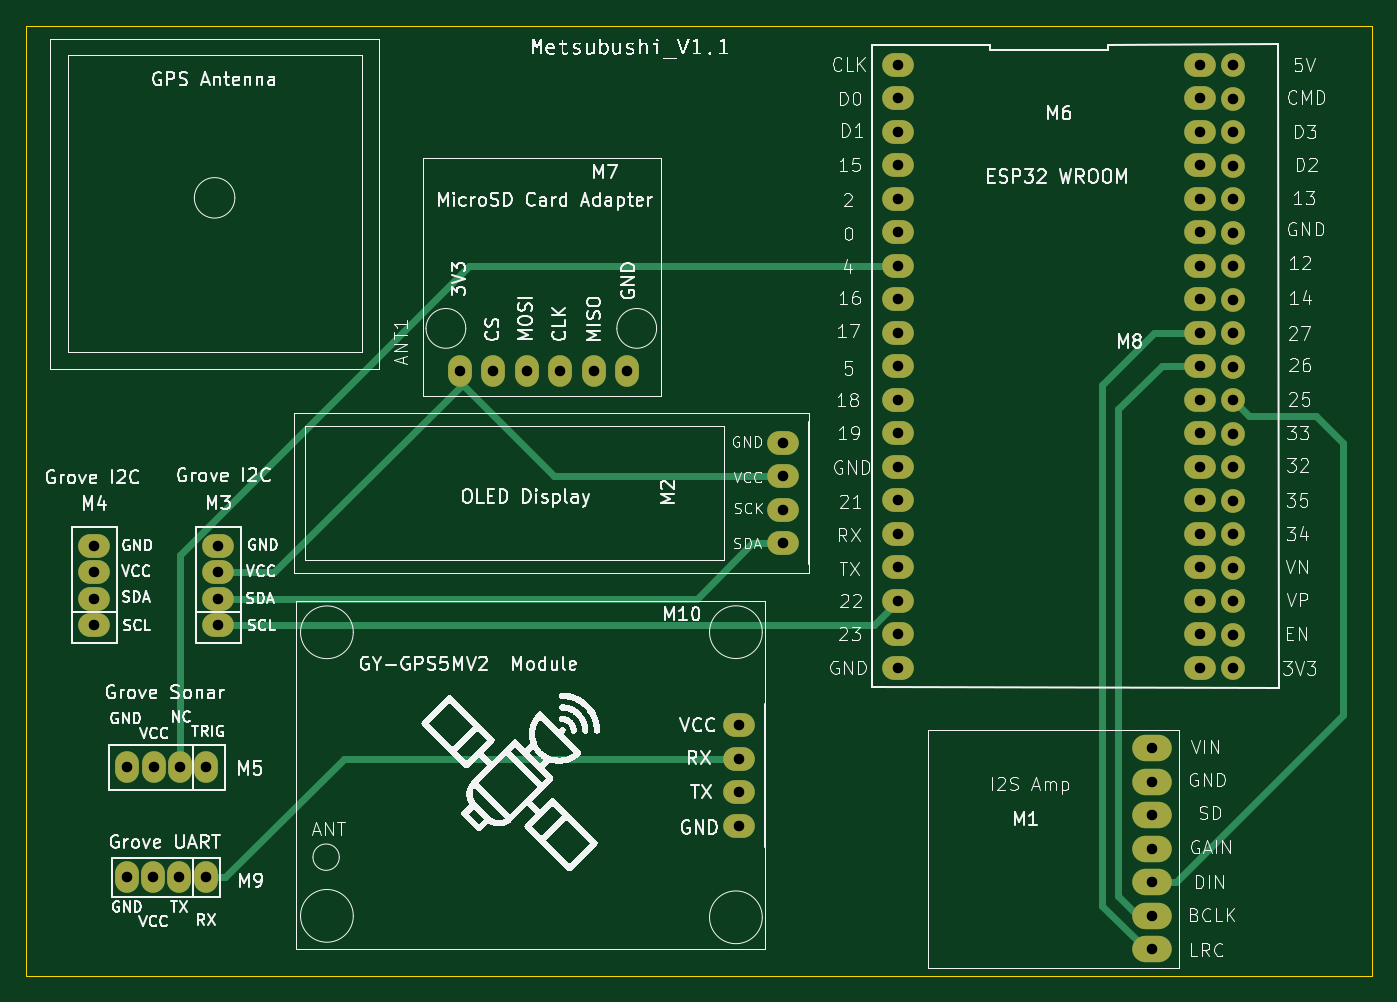
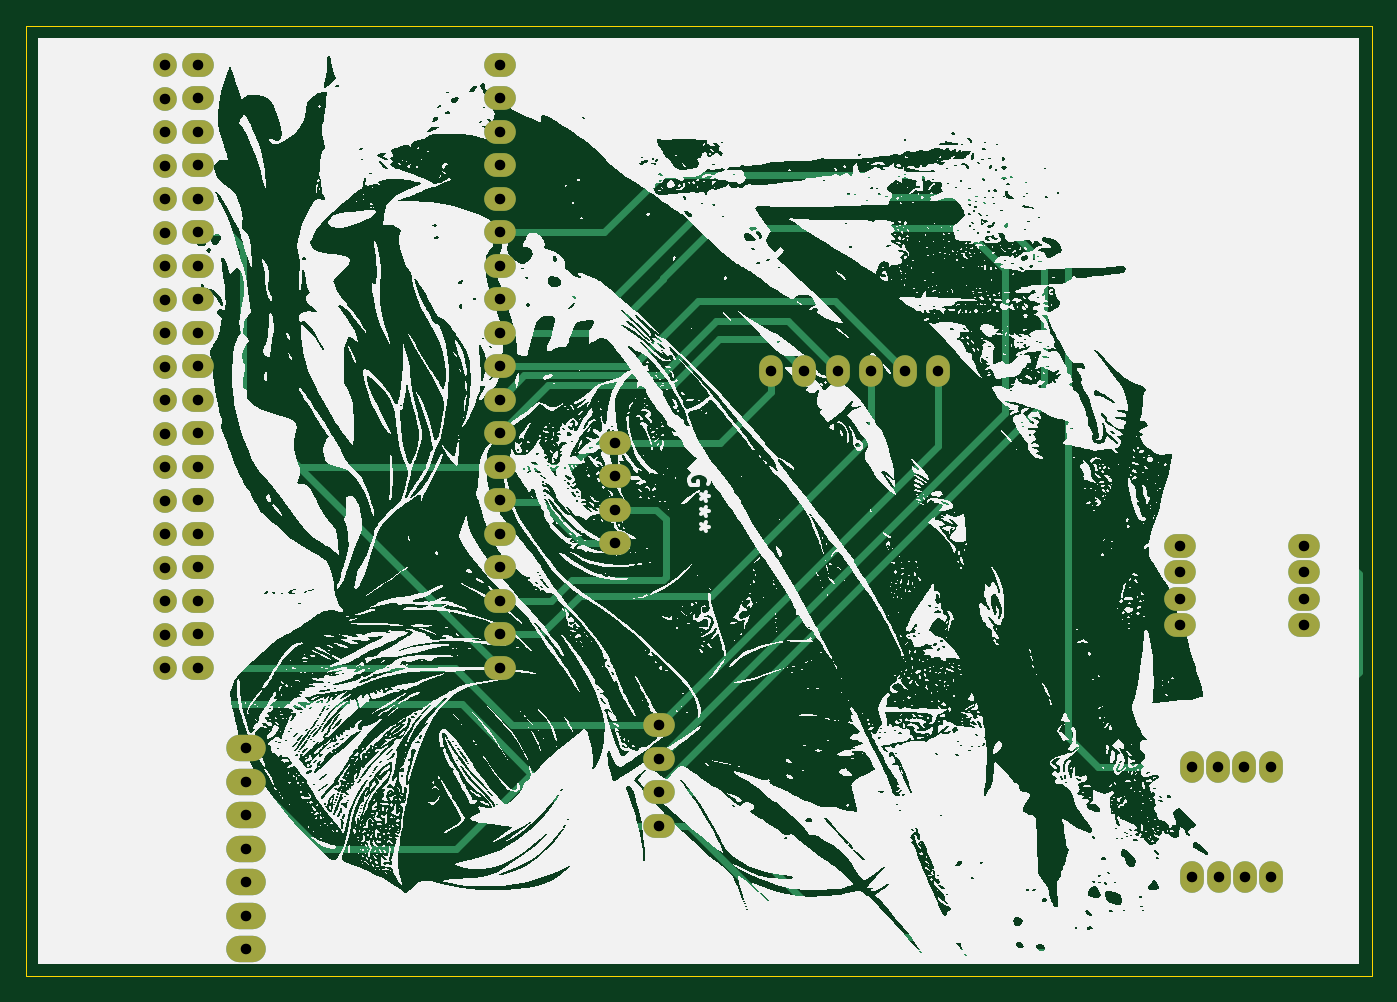
Circuit board: 11 layer files. Board 102.0 x 72.0 mm.
- bottom_copper: Hardware_Device-B_Cu.gbr (15106 bytes)
- bottom_mask: Hardware_Device-B_Mask.gbr (3142 bytes)
- paste: Hardware_Device-B_Paste.gbr (458 bytes)
- bottom_silk: Hardware_Device-B_Silkscreen.gbr (778898 bytes)
- outline: Hardware_Device-Edge_Cuts.gbr (615 bytes)
- top_copper: Hardware_Device-F_Cu.gbr (9823 bytes)
- top_mask: Hardware_Device-F_Mask.gbr (3142 bytes)
- paste: Hardware_Device-F_Paste.gbr (458 bytes)
- top_silk: Hardware_Device-F_Silkscreen.gbr (207735 bytes)
- drill: Hardware_Device-NPTH.drl (265 bytes)
- drill: Hardware_Device-PTH.drl (1793 bytes)

=== bottom_copper: Hardware_Device-B_Cu.gbr (15106 bytes, source omitted) ===
=== bottom_mask: Hardware_Device-B_Mask.gbr ===
%TF.GenerationSoftware,KiCad,Pcbnew,8.0.3*%
%TF.CreationDate,2024-06-24T21:54:25-07:00*%
%TF.ProjectId,Hardware_Device,48617264-7761-4726-955f-446576696365,rev?*%
%TF.SameCoordinates,Original*%
%TF.FileFunction,Soldermask,Bot*%
%TF.FilePolarity,Negative*%
%FSLAX46Y46*%
G04 Gerber Fmt 4.6, Leading zero omitted, Abs format (unit mm)*
G04 Created by KiCad (PCBNEW 8.0.3) date 2024-06-24 21:54:25*
%MOMM*%
%LPD*%
G01*
G04 APERTURE LIST*
%ADD10O,2.400000X1.800000*%
%ADD11O,1.800000X1.800000*%
%ADD12O,1.800000X2.400000*%
%ADD13O,3.000000X2.000000*%
G04 APERTURE END LIST*
D10*
%TO.C,M10*%
X189298000Y-90860000D03*
X189298000Y-88320000D03*
X189298000Y-85780000D03*
X189298000Y-83240000D03*
%TD*%
D11*
%TO.C,M8*%
X226770000Y-78920000D03*
X226770000Y-76380000D03*
X226770000Y-73840000D03*
X226770000Y-71300000D03*
X226770000Y-68760000D03*
X226770000Y-66220000D03*
X226770000Y-63680000D03*
X226770000Y-61140000D03*
X226770000Y-58600000D03*
X226770000Y-56060000D03*
X226770000Y-53520000D03*
X226770000Y-50980000D03*
X226770000Y-48440000D03*
X226770000Y-45900000D03*
X226770000Y-43360000D03*
X226770000Y-40820000D03*
X226770000Y-38280000D03*
X226770000Y-35740000D03*
X226770000Y-33200000D03*
%TD*%
D12*
%TO.C,M5*%
X148950000Y-86450000D03*
X146950000Y-86450000D03*
X144950000Y-86450000D03*
X142950000Y-86450000D03*
%TD*%
D10*
%TO.C,M6*%
X201400000Y-33170000D03*
X201400000Y-35710000D03*
X201400000Y-38250000D03*
X201400000Y-40790000D03*
X201400000Y-43330000D03*
X201400000Y-45870000D03*
X201400000Y-48410000D03*
X201400000Y-50950000D03*
X201400000Y-53490000D03*
X201400000Y-56030000D03*
X201400000Y-58570000D03*
X201400000Y-61110000D03*
X201400000Y-63650000D03*
X201400000Y-66190000D03*
X201400000Y-68730000D03*
X201400000Y-71270000D03*
X201400000Y-73810000D03*
X201400000Y-76350000D03*
X201400000Y-78890000D03*
X224260000Y-78890000D03*
X224260000Y-76350000D03*
X224260000Y-73810000D03*
X224260000Y-71270000D03*
X224260000Y-68730000D03*
X224260000Y-66190000D03*
X224260000Y-63650000D03*
X224260000Y-61110000D03*
X224260000Y-58570000D03*
X224260000Y-56030000D03*
X224260000Y-53490000D03*
X224260000Y-50950000D03*
X224260000Y-48410000D03*
X224260000Y-45870000D03*
X224260000Y-43330000D03*
X224260000Y-40790000D03*
X224260000Y-38250000D03*
X224260000Y-35710000D03*
X224260000Y-33170000D03*
%TD*%
%TO.C,M3*%
X149850000Y-75650000D03*
X149850000Y-73650000D03*
X149850000Y-71650000D03*
X149850000Y-69650000D03*
%TD*%
D13*
%TO.C,M1*%
X220660000Y-100260000D03*
X220660000Y-97720000D03*
X220660000Y-95180000D03*
X220660000Y-92640000D03*
X220660000Y-90100000D03*
X220660000Y-87560000D03*
X220660000Y-85020000D03*
%TD*%
D12*
%TO.C,M7*%
X168148510Y-56372530D03*
X170688510Y-56372530D03*
X173228510Y-56372530D03*
X175768510Y-56372530D03*
X178308510Y-56372530D03*
X180848510Y-56372530D03*
%TD*%
D10*
%TO.C,M4*%
X140450000Y-75650000D03*
X140450000Y-73650000D03*
X140450000Y-71650000D03*
X140450000Y-69650000D03*
%TD*%
D12*
%TO.C,M9*%
X148900000Y-94800000D03*
X146900000Y-94800000D03*
X144900000Y-94800000D03*
X142900000Y-94800000D03*
%TD*%
D10*
%TO.C,M2*%
X192635000Y-61840000D03*
X192635000Y-64380000D03*
X192635000Y-66920000D03*
X192635000Y-69460000D03*
%TD*%
M02*

=== paste: Hardware_Device-B_Paste.gbr ===
%TF.GenerationSoftware,KiCad,Pcbnew,8.0.3*%
%TF.CreationDate,2024-06-24T21:54:25-07:00*%
%TF.ProjectId,Hardware_Device,48617264-7761-4726-955f-446576696365,rev?*%
%TF.SameCoordinates,Original*%
%TF.FileFunction,Paste,Bot*%
%TF.FilePolarity,Positive*%
%FSLAX46Y46*%
G04 Gerber Fmt 4.6, Leading zero omitted, Abs format (unit mm)*
G04 Created by KiCad (PCBNEW 8.0.3) date 2024-06-24 21:54:25*
%MOMM*%
%LPD*%
G01*
G04 APERTURE LIST*
G04 APERTURE END LIST*
M02*

=== bottom_silk: Hardware_Device-B_Silkscreen.gbr (778898 bytes, source omitted) ===
=== outline: Hardware_Device-Edge_Cuts.gbr ===
%TF.GenerationSoftware,KiCad,Pcbnew,8.0.3*%
%TF.CreationDate,2024-06-24T21:54:25-07:00*%
%TF.ProjectId,Hardware_Device,48617264-7761-4726-955f-446576696365,rev?*%
%TF.SameCoordinates,Original*%
%TF.FileFunction,Profile,NP*%
%FSLAX46Y46*%
G04 Gerber Fmt 4.6, Leading zero omitted, Abs format (unit mm)*
G04 Created by KiCad (PCBNEW 8.0.3) date 2024-06-24 21:54:25*
%MOMM*%
%LPD*%
G01*
G04 APERTURE LIST*
%TA.AperFunction,Profile*%
%ADD10C,0.050000*%
%TD*%
G04 APERTURE END LIST*
D10*
X135300000Y-30250000D02*
X237300000Y-30250000D01*
X237300000Y-102250000D01*
X135300000Y-102250000D01*
X135300000Y-30250000D01*
M02*

=== top_copper: Hardware_Device-F_Cu.gbr (9823 bytes, source omitted) ===
=== top_mask: Hardware_Device-F_Mask.gbr ===
%TF.GenerationSoftware,KiCad,Pcbnew,8.0.3*%
%TF.CreationDate,2024-06-24T21:54:25-07:00*%
%TF.ProjectId,Hardware_Device,48617264-7761-4726-955f-446576696365,rev?*%
%TF.SameCoordinates,Original*%
%TF.FileFunction,Soldermask,Top*%
%TF.FilePolarity,Negative*%
%FSLAX46Y46*%
G04 Gerber Fmt 4.6, Leading zero omitted, Abs format (unit mm)*
G04 Created by KiCad (PCBNEW 8.0.3) date 2024-06-24 21:54:25*
%MOMM*%
%LPD*%
G01*
G04 APERTURE LIST*
%ADD10O,2.400000X1.800000*%
%ADD11O,1.800000X1.800000*%
%ADD12O,1.800000X2.400000*%
%ADD13O,3.000000X2.000000*%
G04 APERTURE END LIST*
D10*
%TO.C,M10*%
X189298000Y-90860000D03*
X189298000Y-88320000D03*
X189298000Y-85780000D03*
X189298000Y-83240000D03*
%TD*%
D11*
%TO.C,M8*%
X226770000Y-78920000D03*
X226770000Y-76380000D03*
X226770000Y-73840000D03*
X226770000Y-71300000D03*
X226770000Y-68760000D03*
X226770000Y-66220000D03*
X226770000Y-63680000D03*
X226770000Y-61140000D03*
X226770000Y-58600000D03*
X226770000Y-56060000D03*
X226770000Y-53520000D03*
X226770000Y-50980000D03*
X226770000Y-48440000D03*
X226770000Y-45900000D03*
X226770000Y-43360000D03*
X226770000Y-40820000D03*
X226770000Y-38280000D03*
X226770000Y-35740000D03*
X226770000Y-33200000D03*
%TD*%
D12*
%TO.C,M5*%
X148950000Y-86450000D03*
X146950000Y-86450000D03*
X144950000Y-86450000D03*
X142950000Y-86450000D03*
%TD*%
D10*
%TO.C,M6*%
X201400000Y-33170000D03*
X201400000Y-35710000D03*
X201400000Y-38250000D03*
X201400000Y-40790000D03*
X201400000Y-43330000D03*
X201400000Y-45870000D03*
X201400000Y-48410000D03*
X201400000Y-50950000D03*
X201400000Y-53490000D03*
X201400000Y-56030000D03*
X201400000Y-58570000D03*
X201400000Y-61110000D03*
X201400000Y-63650000D03*
X201400000Y-66190000D03*
X201400000Y-68730000D03*
X201400000Y-71270000D03*
X201400000Y-73810000D03*
X201400000Y-76350000D03*
X201400000Y-78890000D03*
X224260000Y-78890000D03*
X224260000Y-76350000D03*
X224260000Y-73810000D03*
X224260000Y-71270000D03*
X224260000Y-68730000D03*
X224260000Y-66190000D03*
X224260000Y-63650000D03*
X224260000Y-61110000D03*
X224260000Y-58570000D03*
X224260000Y-56030000D03*
X224260000Y-53490000D03*
X224260000Y-50950000D03*
X224260000Y-48410000D03*
X224260000Y-45870000D03*
X224260000Y-43330000D03*
X224260000Y-40790000D03*
X224260000Y-38250000D03*
X224260000Y-35710000D03*
X224260000Y-33170000D03*
%TD*%
%TO.C,M3*%
X149850000Y-75650000D03*
X149850000Y-73650000D03*
X149850000Y-71650000D03*
X149850000Y-69650000D03*
%TD*%
D13*
%TO.C,M1*%
X220660000Y-100260000D03*
X220660000Y-97720000D03*
X220660000Y-95180000D03*
X220660000Y-92640000D03*
X220660000Y-90100000D03*
X220660000Y-87560000D03*
X220660000Y-85020000D03*
%TD*%
D12*
%TO.C,M7*%
X168148510Y-56372530D03*
X170688510Y-56372530D03*
X173228510Y-56372530D03*
X175768510Y-56372530D03*
X178308510Y-56372530D03*
X180848510Y-56372530D03*
%TD*%
D10*
%TO.C,M4*%
X140450000Y-75650000D03*
X140450000Y-73650000D03*
X140450000Y-71650000D03*
X140450000Y-69650000D03*
%TD*%
D12*
%TO.C,M9*%
X148900000Y-94800000D03*
X146900000Y-94800000D03*
X144900000Y-94800000D03*
X142900000Y-94800000D03*
%TD*%
D10*
%TO.C,M2*%
X192635000Y-61840000D03*
X192635000Y-64380000D03*
X192635000Y-66920000D03*
X192635000Y-69460000D03*
%TD*%
M02*

=== paste: Hardware_Device-F_Paste.gbr ===
%TF.GenerationSoftware,KiCad,Pcbnew,8.0.3*%
%TF.CreationDate,2024-06-24T21:54:25-07:00*%
%TF.ProjectId,Hardware_Device,48617264-7761-4726-955f-446576696365,rev?*%
%TF.SameCoordinates,Original*%
%TF.FileFunction,Paste,Top*%
%TF.FilePolarity,Positive*%
%FSLAX46Y46*%
G04 Gerber Fmt 4.6, Leading zero omitted, Abs format (unit mm)*
G04 Created by KiCad (PCBNEW 8.0.3) date 2024-06-24 21:54:25*
%MOMM*%
%LPD*%
G01*
G04 APERTURE LIST*
G04 APERTURE END LIST*
M02*

=== top_silk: Hardware_Device-F_Silkscreen.gbr (207735 bytes, source omitted) ===
=== drill: Hardware_Device-NPTH.drl ===
M48
; DRILL file {KiCad 8.0.3} date 2024-06-24T21:54:54-0700
; FORMAT={-:-/ absolute / inch / decimal}
; #@! TF.CreationDate,2024-06-24T21:54:54-07:00
; #@! TF.GenerationSoftware,Kicad,Pcbnew,8.0.3
; #@! TF.FileFunction,NonPlated,1,2,NPTH
FMAT,2
INCH
%
G90
G05
M30

=== drill: Hardware_Device-PTH.drl ===
M48
; DRILL file {KiCad 8.0.3} date 2024-06-24T21:54:54-0700
; FORMAT={-:-/ absolute / inch / decimal}
; #@! TF.CreationDate,2024-06-24T21:54:54-07:00
; #@! TF.GenerationSoftware,Kicad,Pcbnew,8.0.3
; #@! TF.FileFunction,Plated,1,2,PTH
FMAT,2
INCH
; #@! TA.AperFunction,Plated,PTH,ComponentDrill
T1C0.0315
%
G90
G05
T1
X5.5295Y-2.7421
X5.5295Y-2.8209
X5.5295Y-2.8996
X5.5295Y-2.9783
X5.626Y-3.7323
X5.628Y-3.4035
X5.7047Y-3.7323
X5.7067Y-3.4035
X5.7835Y-3.7323
X5.7854Y-3.4035
X5.8622Y-3.7323
X5.8642Y-3.4035
X5.8996Y-2.7421
X5.8996Y-2.8209
X5.8996Y-2.8996
X5.8996Y-2.9783
X6.62Y-2.2194
X6.72Y-2.2194
X6.82Y-2.2194
X6.92Y-2.2194
X7.02Y-2.2194
X7.12Y-2.2194
X7.4527Y-3.2772
X7.4527Y-3.3772
X7.4527Y-3.4772
X7.4527Y-3.5772
X7.5841Y-2.4346
X7.5841Y-2.5346
X7.5841Y-2.6346
X7.5841Y-2.7346
X7.9291Y-1.3059
X7.9291Y-1.4059
X7.9291Y-1.5059
X7.9291Y-1.6059
X7.9291Y-1.7059
X7.9291Y-1.8059
X7.9291Y-1.9059
X7.9291Y-2.0059
X7.9291Y-2.1059
X7.9291Y-2.2059
X7.9291Y-2.3059
X7.9291Y-2.4059
X7.9291Y-2.5059
X7.9291Y-2.6059
X7.9291Y-2.7059
X7.9291Y-2.8059
X7.9291Y-2.9059
X7.9291Y-3.0059
X7.9291Y-3.1059
X8.6874Y-3.3472
X8.6874Y-3.4472
X8.6874Y-3.5472
X8.6874Y-3.6472
X8.6874Y-3.7472
X8.6874Y-3.8472
X8.6874Y-3.9472
X8.8291Y-1.3059
X8.8291Y-1.4059
X8.8291Y-1.5059
X8.8291Y-1.6059
X8.8291Y-1.7059
X8.8291Y-1.8059
X8.8291Y-1.9059
X8.8291Y-2.0059
X8.8291Y-2.1059
X8.8291Y-2.2059
X8.8291Y-2.3059
X8.8291Y-2.4059
X8.8291Y-2.5059
X8.8291Y-2.6059
X8.8291Y-2.7059
X8.8291Y-2.8059
X8.8291Y-2.9059
X8.8291Y-3.0059
X8.8291Y-3.1059
X8.928Y-1.3071
X8.928Y-1.4071
X8.928Y-1.5071
X8.928Y-1.6071
X8.928Y-1.7071
X8.928Y-1.8071
X8.928Y-1.9071
X8.928Y-2.0071
X8.928Y-2.1071
X8.928Y-2.2071
X8.928Y-2.3071
X8.928Y-2.4071
X8.928Y-2.5071
X8.928Y-2.6071
X8.928Y-2.7071
X8.928Y-2.8071
X8.928Y-2.9071
X8.928Y-3.0071
X8.928Y-3.1071
M30

